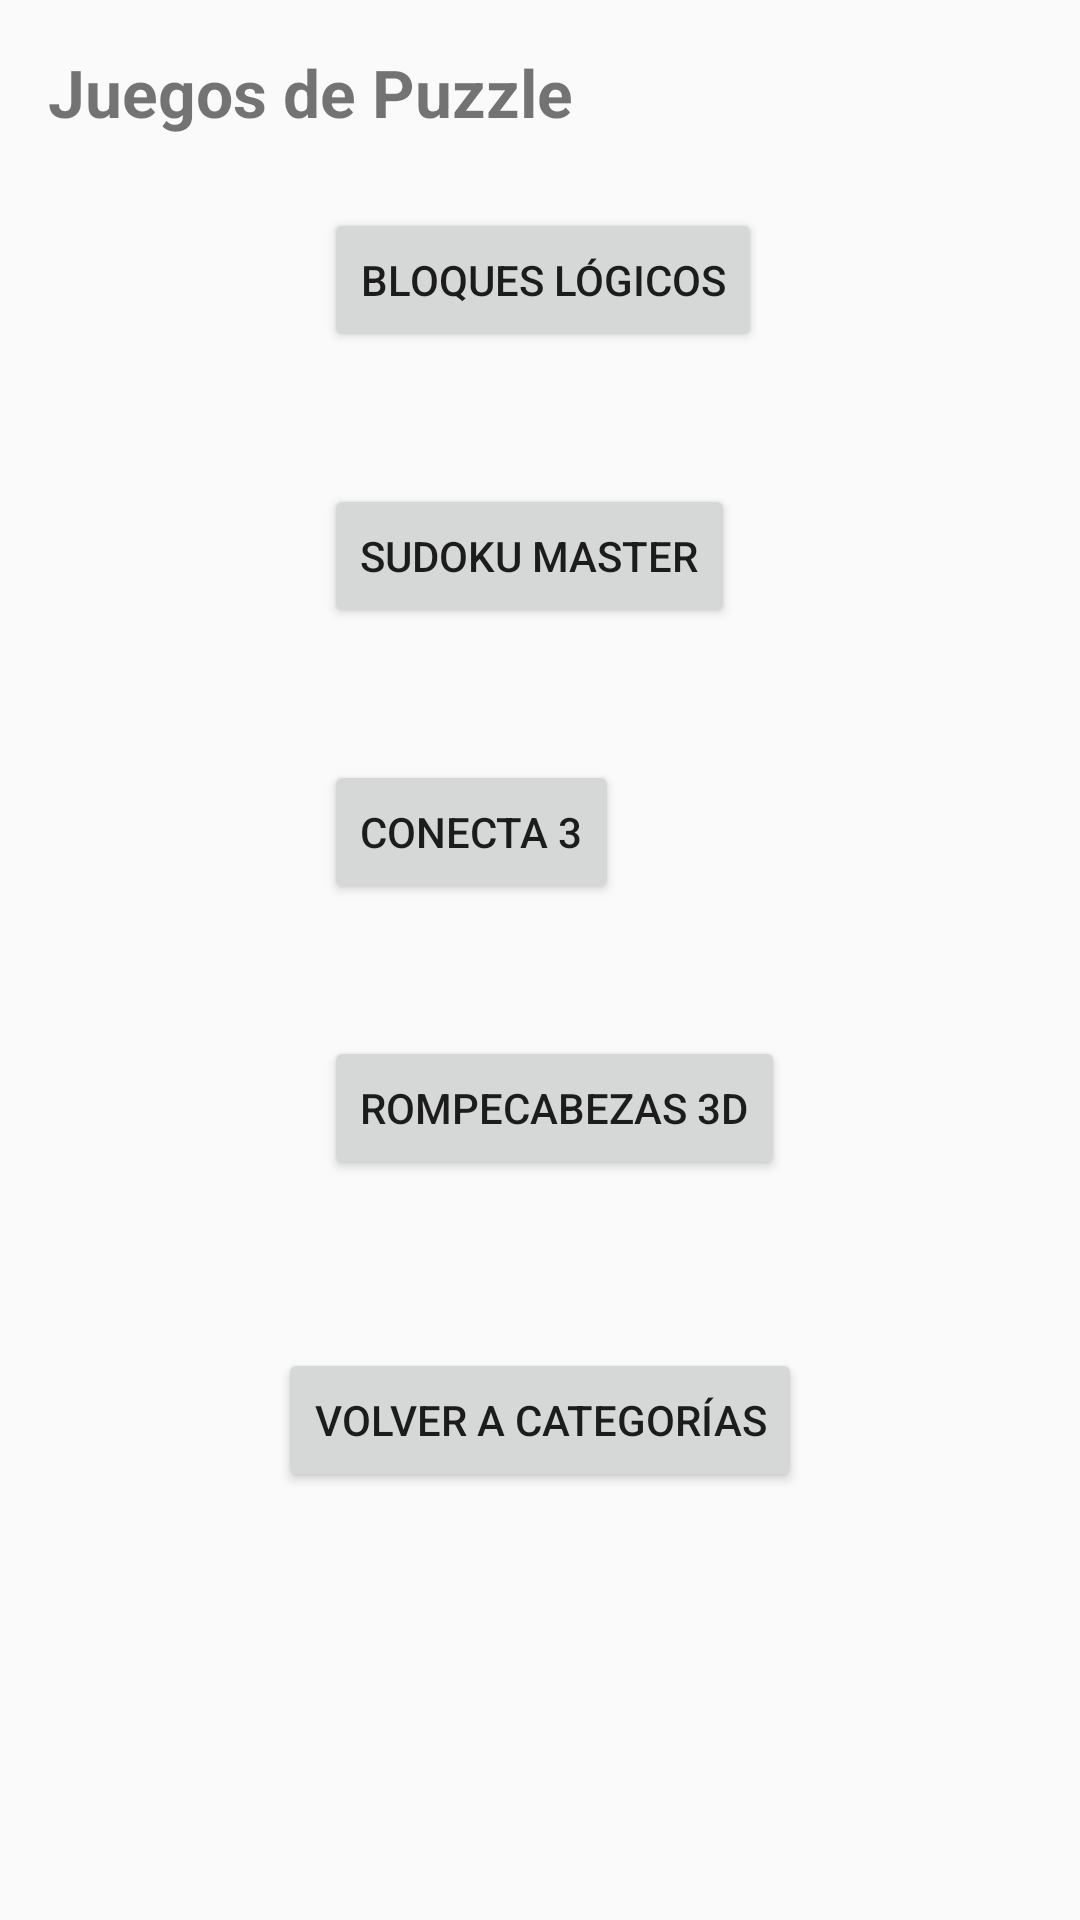

Write the Android layout XML for this screen, with the resource values it uses.
<!-- AndroidManifest.xml: activity theme Theme.PlayLand -->
<!-- res/layout/activity_juegos_puzzle.xml -->
<?xml version="1.0" encoding="utf-8"?>
<ScrollView xmlns:android="http://schemas.android.com/apk/res/android"
    android:layout_width="match_parent"
    android:layout_height="match_parent"
    android:padding="16dp">

    <LinearLayout
        android:orientation="vertical"
        android:layout_width="match_parent"
        android:layout_height="wrap_content">

        <TextView
            android:text="Juegos de Puzzle"
            android:textSize="22sp"
            android:textStyle="bold"
            android:layout_marginBottom="24dp"
            android:layout_width="wrap_content"
            android:layout_height="wrap_content" />

        
        <LinearLayout
            android:orientation="horizontal"
            android:layout_marginBottom="12dp"
            android:layout_width="match_parent"
            android:layout_height="wrap_content">

            <ImageView
                android:src="@drawable/ic_launcher_foreground"
                android:layout_width="80dp"
                android:layout_height="80dp"
                android:layout_marginEnd="12dp" />

            <Button
                android:id="@+id/btnJuego1"
                android:text="Bloques Lógicos"
                android:layout_width="wrap_content"
                android:layout_height="wrap_content" />
        </LinearLayout>

        
        <LinearLayout
            android:orientation="horizontal"
            android:layout_marginBottom="12dp"
            android:layout_width="match_parent"
            android:layout_height="wrap_content">

            <ImageView
                android:src="@drawable/ic_launcher_foreground"
                android:layout_width="80dp"
                android:layout_height="80dp"
                android:layout_marginEnd="12dp" />

            <Button
                android:id="@+id/btnJuego2"
                android:text="Sudoku Master"
                android:layout_width="wrap_content"
                android:layout_height="wrap_content" />
        </LinearLayout>

        
        <LinearLayout
            android:orientation="horizontal"
            android:layout_marginBottom="12dp"
            android:layout_width="match_parent"
            android:layout_height="wrap_content">

            <ImageView
                android:src="@drawable/ic_launcher_foreground"
                android:layout_width="80dp"
                android:layout_height="80dp"
                android:layout_marginEnd="12dp" />

            <Button
                android:id="@+id/btnJuego3"
                android:text="Conecta 3"
                android:layout_width="wrap_content"
                android:layout_height="wrap_content" />
        </LinearLayout>

        
        <LinearLayout
            android:orientation="horizontal"
            android:layout_marginBottom="24dp"
            android:layout_width="match_parent"
            android:layout_height="wrap_content">

            <ImageView
                android:src="@drawable/ic_launcher_foreground"
                android:layout_width="80dp"
                android:layout_height="80dp"
                android:layout_marginEnd="12dp" />

            <Button
                android:id="@+id/btnJuego4"
                android:text="Rompecabezas 3D"
                android:layout_width="wrap_content"
                android:layout_height="wrap_content" />
        </LinearLayout>

        
        <Button
            android:id="@+id/btnVolverCategorias"
            android:text="Volver a Categorías"
            android:layout_width="wrap_content"
            android:layout_height="wrap_content"
            android:layout_gravity="center_horizontal"/>
    </LinearLayout>
</ScrollView>
<!-- resources referenced by this layout -->
<resources>
  <style name="Theme.PlayLand" parent="Theme.AppCompat.Light.NoActionBar">
          
      </style>
</resources>
